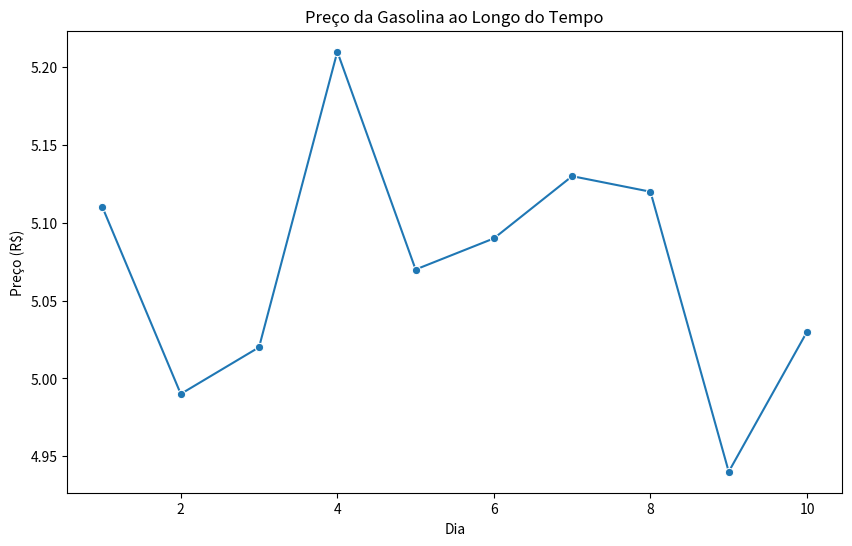

Reproduce this figure in Python.
import pandas as pd
import seaborn as sns
import matplotlib.pyplot as plt

# Criando um DataFrame com os dados fornecidos
dados_gasolina = pd.DataFrame({
    'dia': [1, 2, 3, 4, 5, 6, 7, 8, 9, 10],
    'preco': [5.11, 4.99, 5.02, 5.21, 5.07, 5.09, 5.13, 5.12, 4.94, 5.03]
})

# Criando um gráfico de linha com Seaborn
plt.figure(figsize=(10, 6))
sns.lineplot(data=dados_gasolina, x='dia', y='preco', marker='o')

# Adicionando rótulos e título
plt.xlabel('Dia')
plt.ylabel('Preço (R$)')
plt.title('Preço da Gasolina ao Longo do Tempo')

# Salvando o gráfico como uma imagem PNG
plt.savefig('gasolina.png')

# Exibindo o gráfico
plt.show()
